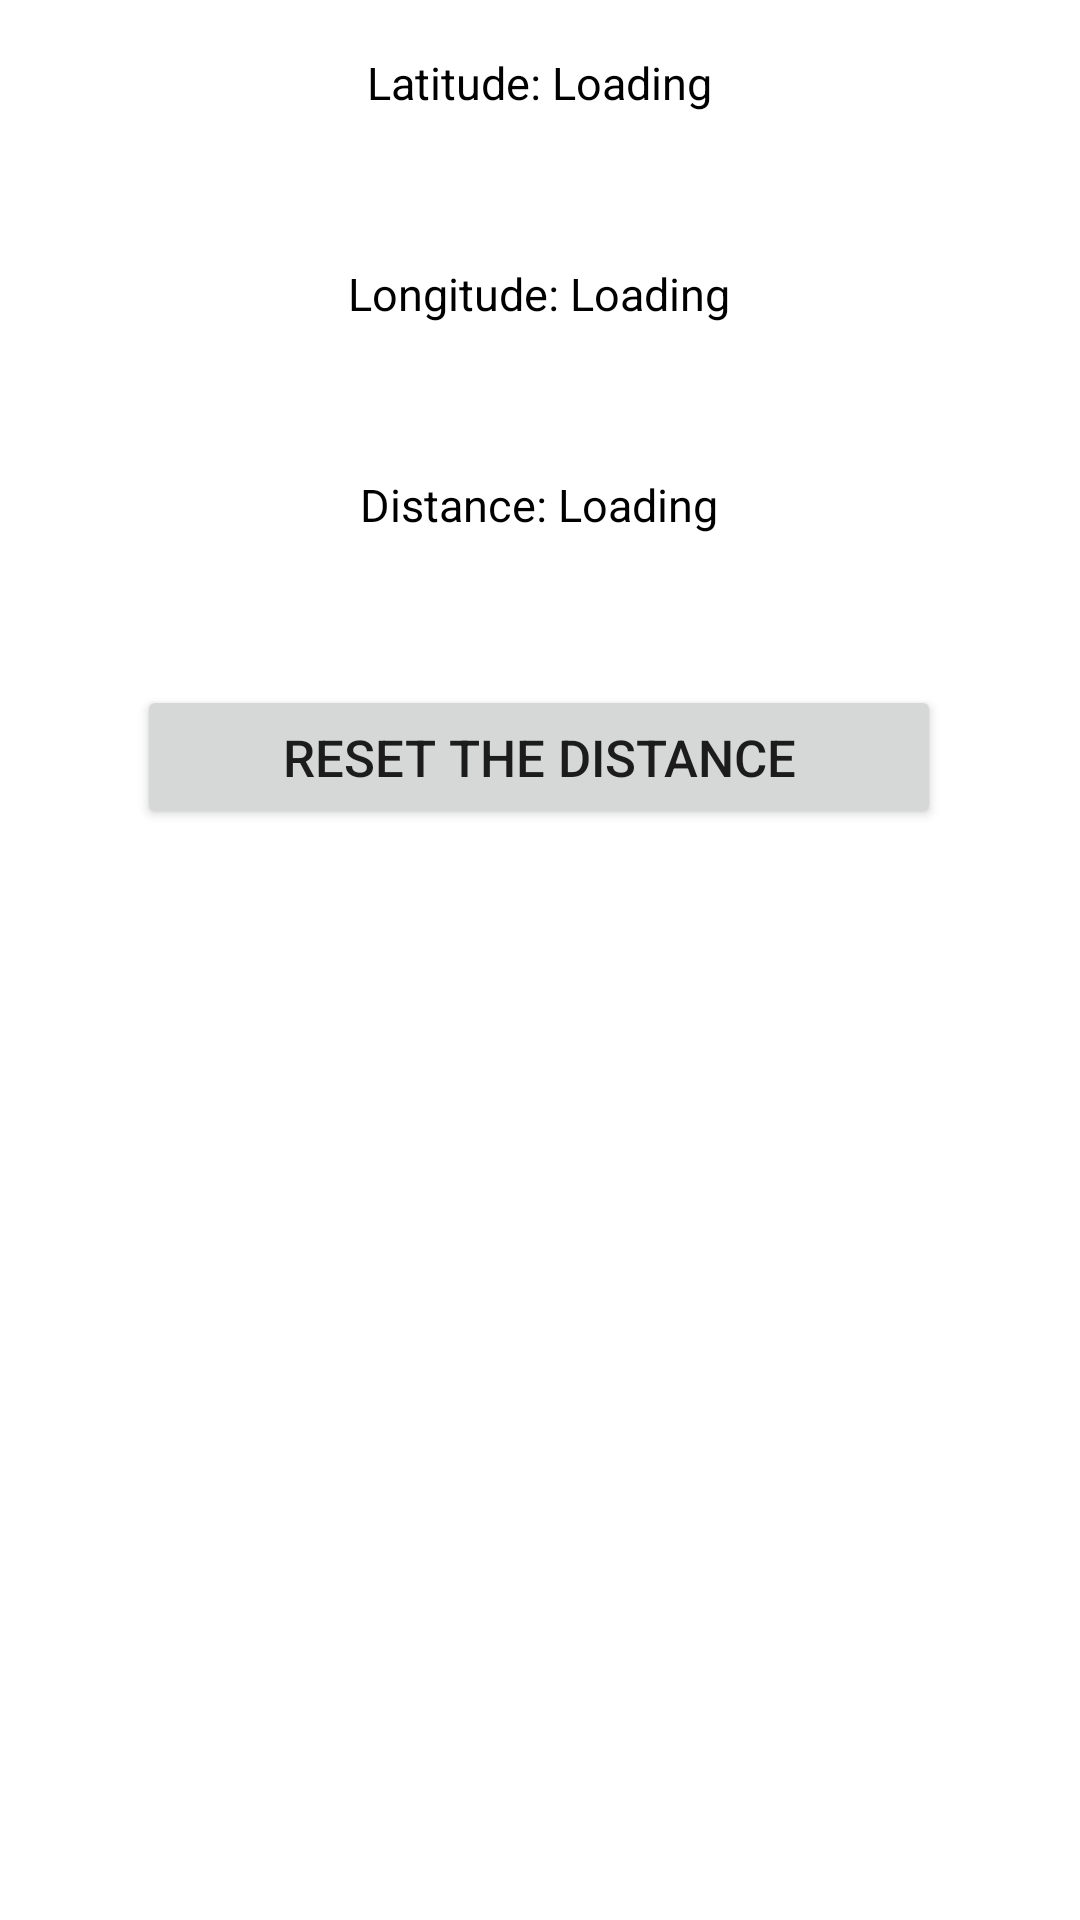

Layout XML and referenced resources for this Android screen:
<!-- AndroidManifest.xml: application theme Theme.NUMAD23Sp_AbhiAchalla -->
<!-- res/layout/locator.xml -->
<?xml version="1.0" encoding="utf-8"?>
<androidx.constraintlayout.widget.ConstraintLayout xmlns:android="http://schemas.android.com/apk/res/android"
    xmlns:app="http://schemas.android.com/apk/res-auto"
    xmlns:tools="http://schemas.android.com/tools"
    android:layout_width="match_parent"
    android:layout_height="match_parent"
    tools:context=".LocatorActivity">

    <LinearLayout
        android:layout_width="268dp"
        android:layout_height="590dp"
        android:orientation="vertical"
        app:layout_constraintBottom_toBottomOf="parent"
        app:layout_constraintEnd_toEndOf="parent"
        app:layout_constraintHorizontal_bias="0.496"
        app:layout_constraintStart_toStartOf="parent"
        app:layout_constraintTop_toTopOf="parent"
        app:layout_constraintVertical_bias="0.349">

        <TextView
            android:id="@+id/latitude"
            android:layout_width="match_parent"
            android:layout_height="wrap_content"
            android:text="Latitude: Loading"
            android:textColor="@color/black"
            android:gravity="center"
            android:textSize="15dp"
            android:layout_marginBottom="50dp"/>

        <TextView
            android:id="@+id/longitude"
            android:layout_width="match_parent"
            android:layout_height="wrap_content"
            android:text="Longitude: Loading"
            android:textColor="@color/black"
            android:gravity="center"
            android:textSize="15dp"
            android:layout_marginBottom="50dp"/>
        <TextView
            android:id="@+id/distance"
            android:layout_width="match_parent"
            android:layout_height="wrap_content"
            android:text="Distance: Loading"
            android:textColor="@color/black"
            android:gravity="center"
            android:textSize="15dp"
            android:layout_marginBottom="50dp"/>

        <Button
            android:id="@+id/reset"
            android:layout_width="match_parent"
            android:layout_height="wrap_content"
            android:text="Reset the distance"
            android:gravity="center"
            android:textSize="17dp"
            />
    </LinearLayout>

</androidx.constraintlayout.widget.ConstraintLayout>
<!-- resources referenced by this layout -->
<resources>
  <style name="Theme.NUMAD23Sp_AbhiAchalla" parent="Theme.MaterialComponents.DayNight.DarkActionBar">
          
          <item name="colorPrimary">@color/purple_500</item>
          <item name="colorPrimaryVariant">@color/purple_700</item>
          <item name="colorOnPrimary">@color/white</item>
          
          <item name="colorSecondary">@color/teal_200</item>
          <item name="colorSecondaryVariant">@color/teal_700</item>
          <item name="colorOnSecondary">@color/black</item>
          
          <item name="android:statusBarColor">?attr/colorPrimaryVariant</item>
          
      </style>
  <!-- not gathered from this repository: default colours our renderer supplied (Android Studio template values) -->
  <color name="purple_500">#FF6200EE</color>
  <color name="purple_700">#FF3700B3</color>
  <color name="teal_200">#FF03DAC5</color>
  <color name="teal_700">#FF018786</color>
  <color name="black">#FF000000</color>
  <color name="white">#FFFFFFFF</color>
</resources>
